Labelled photos from "Coffe_Bean", an image-classification folder in IkbarSulistio/Coffee-Bean-Roast-Level-Classification. The possible labels are: dark roast, green unroasted, light roast, medium roast.

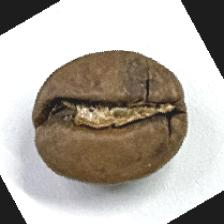
Label: medium roast

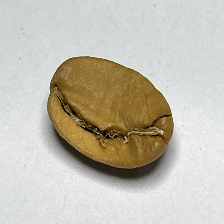
Label: light roast

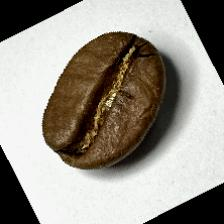
Label: medium roast

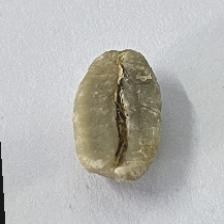
Label: green unroasted

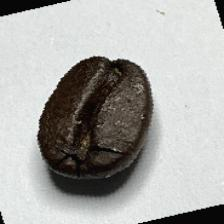
Label: dark roast

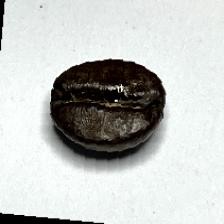
Label: dark roast
